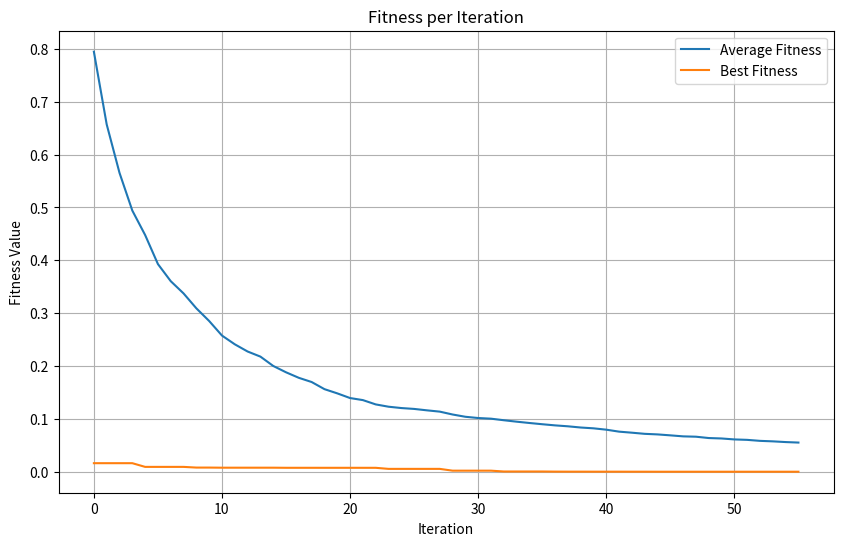

Source code (Python):
import random
import math
import numpy as np
import matplotlib.pyplot as plt
import scipy.optimize as opt


class Continuous_PSO():
    def __init__(self, func, xlim, ylim, phi, c1, c2, total_pop = 100, total_iter = 100):
        self.func = func
        self.xlim = xlim #(a,b): a < x < b 
        self.ylim = ylim #(c,d): d < y < d
        self.phi  = phi # inertia
        self.c1   = c1 # cognition constant
        self.c2   = c2  # social constant
        self.avg_history= []
        self.best_history= []

        #initiallizing swarm                                                          #randomly initializing position within bounds
        self.swarm = {'particles': [], 'global_best_val': math.inf, 'global_best_pos': np.array([random.uniform(self.xlim[0], self.xlim[1]), random.uniform(self.ylim[0], self.ylim[1])])}
        #Generating Swarm
        self.create_swarm(total_pop)
        #Running PSO
        self.PSO_solver(total_iter)

        
    def create_particle(self):
        
        # Generate a random number between the range, excluding the limits
        x = random.uniform(self.xlim[0], self.xlim[1])
        y = random.uniform(self.ylim[0], self.ylim[1])
        position = np.array([x, y]) 
        
        x_range = self.xlim[1] - self.xlim[0]
        y_range = self.ylim[1] - self.ylim[0]

        # Initializing velocity as a fraction (i.e. 10%) of the search space range
        velocity_scale = 0.1  # Can  be ajusted as needed
        vx = random.uniform(-velocity_scale * x_range, velocity_scale * x_range)
        vy = random.uniform(-velocity_scale * y_range, velocity_scale * y_range)
        
        velocity = np.array([vx, vy])
    
        personal_best_pos = position
        personal_best_val = self.func(position) # calculating fitness of the particle

        return (position, velocity, personal_best_val, personal_best_pos)

    def create_swarm(self, total_population):
        
        for i in range(total_population): # Generating n particles
            particle = self.create_particle() # generating single particle
            self.swarm['particles'].append(particle) # appending particles in swarm
            if particle[2] < self.swarm['global_best_val']: #checking for global best
                self.swarm['global_best_val'] = particle[2] #updating global best value
                self.swarm['global_best_pos'] = particle[3] #updating global best position
                
    
    def update_velocity(self, particle, global_best_pos):

        r1 = np.array([random.random(), random.random()])  # Separating random num for x/y for more robustness 
        r2 = np.array([random.random(), random.random()])

        # updated velocity = inertia + cognitive  + social
        # inertia * current_vel + c1 * rand() * (personal_best - current_pos) + c2 * rand() * (global_best - current_pos)
        
        updated_velocity = self.phi * particle[1] + self.c1 * r1 * (particle[3] - particle[0]) + self.c2 * r2 * (global_best_pos - particle[0])
        return updated_velocity
    
    def update_position(self, pos, updated_velocity):

        # updated position = current position + updated velocity
        updated_pos = pos + updated_velocity

         # Enforcing boundaries
        updated_pos[0] = np.clip(updated_pos[0], self.xlim[0], self.xlim[1])
        updated_pos[1] = np.clip(updated_pos[1], self.ylim[0], self.ylim[1])

        return updated_pos
    
    def plot_best_and_avg_so_far(self):
        plt.figure(figsize=(10, 6))
        plt.plot(self.avg_history, label='Average Fitness')
        plt.plot(self.best_history, label='Best Fitness')
        plt.title("Fitness per Iteration")
        plt.xlabel("Iteration")
        plt.ylabel("Fitness Value")
        plt.legend()
        plt.grid(True)
        plt.show()


    def PSO_solver(self, total_iter, tol=1e-6, patience=10):

        total_pop = len(self.swarm['particles'])
        stagnation_counter = 0
       
        for j in range(total_iter):
            current_fitness = []
            for i in range(total_pop):
                # particle = (position, velocity, personal_best_val, personal_best_pos)
                particle = self.swarm['particles'][i]
                global_best_pos = self.swarm['global_best_pos']
                updated_velociity = self.update_velocity(particle, global_best_pos)
                updated_pos = self.update_position(particle[0], updated_velociity)

                val = self.func(updated_pos)
                if val < particle[2]:
                    particle = (updated_pos, updated_velociity, val, updated_pos)
                else:
                    particle = (updated_pos, updated_velociity, particle[2], particle[3])
                    
                self.swarm['particles'][i] = particle

                if val < self.swarm['global_best_val']: # checking for global best
                    self.swarm['global_best_val'] = val #updating global best value
                    self.swarm['global_best_pos'] = updated_pos #updating global best position
                
                current_fitness.append(particle[2])
            
            self.avg_history.append(np.mean(current_fitness))
            self.best_history.append(self.swarm['global_best_val'])
            
            #stopping criterion: Stop if the best solution hasn’t improved for K (patience) iterations
            if len(self.best_history) > 1:
              # print("Best Solution:", self.swarm['global_best_pos'], "Best Solution Value:", self.swarm['global_best_val']
              if abs(self.best_history[-1] - self.best_history[-2]) < tol:
                  stagnation_counter += 1
                  if stagnation_counter >= patience:
                      break
              else:
                  stagnation_counter = 0

        print("Best Solution:", self.swarm['global_best_pos'], "Best Solution Value:", self.swarm['global_best_val'])
        self.plot_best_and_avg_so_far()           
        

if __name__ == '__main__':

    # Defining the Rosenbrock function
    def function1(val):
        x, y = val 
        return 100 * (x**2 - y)**2 + (1 - x)**2

    # Defining the 2d-Greiwank’s function
    def function2(val):
        x, y = val 
        return 1 + (x**2 / 4000) + (y**2 / 4000) - math.cos(x) * math.cos(y / math.sqrt(2))

    phi = 0.7
    c1 = 2
    c2 = 2
    total_pop = 500
    total_iter = 100    

    # xlim = (-2, 2)
    # ylim = (-1, 3)
    # solver1 = Continuous_PSO(function1,xlim, ylim, phi, c1, c2, total_pop, total_iter)

    # # In order to verfify our results we optimize using Differential Evolution (Global Optimization)
    # result = opt.differential_evolution(function2,
    #                                     bounds=[xlim, ylim],
    #                                     strategy='best1bin',
    #                                     popsize=50,        # Increase population size
    #                                     mutation=(0.8, 1), # More aggressive mutation
    #                                     recombination=0.9, # Higher crossover probability
    #                                     maxiter=500        # Allow more iterations
    #                                     )
    # print("Global Minimum for Function 1 using Scipy Library:", result.x, "with value:", result.fun)


    phi = 0.6
    c1 = 1.8
    c2 = 1.8
    xlim = (-30, 30)
    ylim = (-30, 30)    
    solver2 = Continuous_PSO(function2,xlim, ylim, phi, c1, c2, total_pop, total_iter)

    # In order to verfify our results we optimize using Differential Evolution (Global Optimization)
    result = opt.differential_evolution(function2,
                                        bounds=[xlim, ylim],
                                        strategy='best1bin',
                                        popsize=50,        # Increase population size
                                        mutation=(0.8, 1), # More aggressive mutation
                                        recombination=0.9, # Higher crossover probability
                                        maxiter=500        # Allow more iterations
                                        )
    print("Global Minimum for Function 1 using Scipy Library:", result.x, "with value:", result.fun)